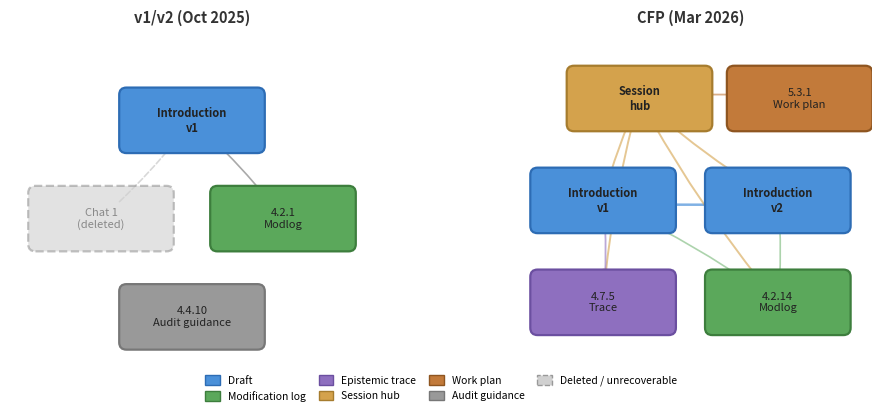

This figure's Python source: (Note: this script raises an exception after producing the figure.)
"""
Visual 4: Contrast Diptych
Compares documentation density for the Introduction section across two phases.
Left: v1/v2 (Oct 2025) — sparse, with ghost nodes for deleted chats.
Right: CFP (Mar 2026) — dense, with full MHC-W infrastructure.
"""

import matplotlib
matplotlib.use("Agg")
import matplotlib.pyplot as plt
import matplotlib.patches as mpatches
import networkx as nx
import numpy as np
from pathlib import Path

# ── Colour palette ──────────────────────────────────────────────────
C_DRAFT   = "#4A90D9"   # blue — drafts
C_MODLOG  = "#5BA85B"   # green — modlogs
C_TRACE   = "#8E6FBF"   # purple — epistemic traces
C_HUB     = "#D4A24C"   # amber — session hubs
C_OTHER   = "#999999"   # grey — other / audit
C_GHOST   = "#D0D0D0"   # light grey fill for deleted nodes
C_EDGE    = "#555555"
C_EDGE_GHOST = "#AAAAAA"
C_WORK    = "#C27A3A"   # work plan (amber-brown)

FONT      = "sans-serif"
NODE_SIZE  = 1800
FONT_SIZE  = 8.0
EDGE_WIDTH = 1.4

# ── Helper: draw one panel ──────────────────────────────────────────
def draw_panel(ax, G, pos, node_styles, edge_styles, title):
    """
    node_styles: dict  node -> {color, edgecolor, linestyle, linewidth, alpha, fontweight}
    edge_styles: dict  (u,v) -> {style, color, alpha, width}
    """
    # Draw edges first
    for (u, v), style in edge_styles.items():
        xs = [pos[u][0], pos[v][0]]
        ys = [pos[u][1], pos[v][1]]
        ax.annotate(
            "",
            xy=(pos[v][0], pos[v][1]),
            xytext=(pos[u][0], pos[u][1]),
            arrowprops=dict(
                arrowstyle="-|>",
                color=style.get("color", C_EDGE),
                lw=style.get("width", EDGE_WIDTH),
                linestyle=style.get("style", "solid"),
                alpha=style.get("alpha", 0.7),
                shrinkA=18, shrinkB=18,
                connectionstyle="arc3,rad=0.05",
            ),
        )

    # Draw nodes
    for node, data in G.nodes(data=True):
        s = node_styles[node]
        x, y = pos[node]

        # Node ellipse
        ellipse = mpatches.FancyBboxPatch(
            (x - 0.18, y - 0.07), 0.36, 0.14,
            boxstyle="round,pad=0.02",
            facecolor=s["color"],
            edgecolor=s["edgecolor"],
            linewidth=s.get("linewidth", 1.6),
            linestyle=s.get("linestyle", "solid"),
            alpha=s.get("alpha", 1.0),
            zorder=3,
        )
        ax.add_patch(ellipse)

        # Label
        ax.text(
            x, y, data.get("label", node),
            ha="center", va="center",
            fontsize=FONT_SIZE,
            fontfamily=FONT,
            fontweight=s.get("fontweight", "normal"),
            color="#222222" if s["color"] != C_GHOST else "#888888",
            zorder=4,
        )

    ax.set_xlim(-0.50, 0.50)
    ax.set_ylim(-0.45, 0.45)
    ax.set_aspect("equal")
    ax.axis("off")
    ax.set_title(title, fontsize=10.5, fontfamily=FONT, fontweight="bold",
                 pad=10, color="#333333")


# ═══════════════════════════════════════════════════════════════════
#  LEFT PANEL — v1/v2 (Oct 2025): sparse
# ═══════════════════════════════════════════════════════════════════
G_left = nx.DiGraph()
G_left.add_node("intro",   label="Introduction\nv1")
G_left.add_node("chat1",   label="Chat 1\n(deleted)")
G_left.add_node("modlog1", label="4.2.1\nModlog")
G_left.add_node("audit",   label="4.4.10\nAudit guidance")

# Sparse edges — chat is deleted so link is broken; modlog has no session link
G_left.add_edge("chat1",  "intro")      # chat produced draft (but chat is gone)
G_left.add_edge("modlog1", "intro")      # modlog documents intro (no source_chat_id)
# audit is from a different session entirely — floating

pos_left = {
    "intro":   ( 0.00,  0.22),
    "chat1":   (-0.25, -0.05),
    "modlog1": ( 0.25, -0.05),
    "audit":   ( 0.00, -0.32),
}

nstyle_left = {
    "intro":   dict(color=C_DRAFT,  edgecolor="#2D6CB4", linestyle="solid", linewidth=1.6, fontweight="bold"),
    "chat1":   dict(color=C_GHOST,  edgecolor="#999999", linestyle="dashed", linewidth=1.6, alpha=0.6, fontweight="normal"),
    "modlog1": dict(color=C_MODLOG, edgecolor="#3D7E3D", linestyle="solid", linewidth=1.6, fontweight="normal"),
    "audit":   dict(color=C_OTHER,  edgecolor="#777777", linestyle="solid", linewidth=1.6, fontweight="normal"),
}

estyle_left = {
    ("chat1", "intro"):   dict(style="dashed", color=C_EDGE_GHOST, alpha=0.45, width=1.2),
    ("modlog1", "intro"):  dict(style="solid",  color=C_EDGE, alpha=0.5, width=1.2),
}

# ═══════════════════════════════════════════════════════════════════
#  RIGHT PANEL — CFP (Mar 2026): dense
# ═══════════════════════════════════════════════════════════════════
G_right = nx.DiGraph()
G_right.add_node("v1",      label="Introduction\nv1")
G_right.add_node("v2",      label="Introduction\nv2")
G_right.add_node("hub",     label="Session\nhub")
G_right.add_node("modlog2", label="4.2.14\nModlog")
G_right.add_node("trace",   label="4.7.5\nTrace")
G_right.add_node("wplan",   label="5.3.1\nWork plan")

# Dense edges
G_right.add_edge("v1", "v2")          # derived_from
G_right.add_edge("hub", "v1")         # hub → draft v1
G_right.add_edge("hub", "v2")         # hub → draft v2
G_right.add_edge("hub", "modlog2")    # hub → modlog
G_right.add_edge("hub", "trace")      # hub → trace
G_right.add_edge("trace", "v1")       # trace feeds into drafting
G_right.add_edge("modlog2", "v1")     # modlog documents v1
G_right.add_edge("modlog2", "v2")     # modlog documents v2
G_right.add_edge("wplan", "hub")      # work plan linked as input

pos_right = {
    "hub":     (-0.14,  0.28),
    "wplan":   ( 0.30,  0.28),
    "v1":      (-0.24,  0.00),
    "v2":      ( 0.24,  0.00),
    "trace":   (-0.24, -0.28),
    "modlog2": ( 0.24, -0.28),
}

nstyle_right = {
    "v1":      dict(color=C_DRAFT,  edgecolor="#2D6CB4", linestyle="solid", linewidth=1.6, fontweight="bold"),
    "v2":      dict(color=C_DRAFT,  edgecolor="#2D6CB4", linestyle="solid", linewidth=1.6, fontweight="bold"),
    "hub":     dict(color=C_HUB,    edgecolor="#A67C2E", linestyle="solid", linewidth=1.6, fontweight="bold"),
    "modlog2": dict(color=C_MODLOG, edgecolor="#3D7E3D", linestyle="solid", linewidth=1.6, fontweight="normal"),
    "trace":   dict(color=C_TRACE,  edgecolor="#6B4FA0", linestyle="solid", linewidth=1.6, fontweight="normal"),
    "wplan":   dict(color=C_WORK,   edgecolor="#8E5520", linestyle="solid", linewidth=1.6, fontweight="normal"),
}

estyle_right = {
    ("v1", "v2"):          dict(style="solid", color=C_DRAFT,  alpha=0.7, width=1.8),
    ("hub", "v1"):         dict(style="solid", color=C_HUB,    alpha=0.6, width=1.4),
    ("hub", "v2"):         dict(style="solid", color=C_HUB,    alpha=0.6, width=1.4),
    ("hub", "modlog2"):    dict(style="solid", color=C_HUB,    alpha=0.6, width=1.4),
    ("hub", "trace"):      dict(style="solid", color=C_HUB,    alpha=0.6, width=1.4),
    ("trace", "v1"):       dict(style="solid", color=C_TRACE,  alpha=0.6, width=1.3),
    ("modlog2", "v1"):     dict(style="solid", color=C_MODLOG, alpha=0.5, width=1.2),
    ("modlog2", "v2"):     dict(style="solid", color=C_MODLOG, alpha=0.5, width=1.2),
    ("wplan", "hub"):      dict(style="solid", color=C_WORK,   alpha=0.6, width=1.3),
}


# ═══════════════════════════════════════════════════════════════════
#  RENDER
# ═══════════════════════════════════════════════════════════════════
fig, (ax1, ax2) = plt.subplots(1, 2, figsize=(10, 4.2))
fig.subplots_adjust(wspace=0.08, left=0.02, right=0.98, top=0.88, bottom=0.10)

draw_panel(ax1, G_left,  pos_left,  nstyle_left,  estyle_left,  "v1/v2 (Oct 2025)")
draw_panel(ax2, G_right, pos_right, nstyle_right, estyle_right, "CFP (Mar 2026)")

# ── Legend (shared, bottom centre) ──────────────────────────────────
legend_elements = [
    mpatches.Patch(facecolor=C_DRAFT,  edgecolor="#2D6CB4", label="Draft"),
    mpatches.Patch(facecolor=C_MODLOG, edgecolor="#3D7E3D", label="Modification log"),
    mpatches.Patch(facecolor=C_TRACE,  edgecolor="#6B4FA0", label="Epistemic trace"),
    mpatches.Patch(facecolor=C_HUB,    edgecolor="#A67C2E", label="Session hub"),
    mpatches.Patch(facecolor=C_WORK,   edgecolor="#8E5520", label="Work plan"),
    mpatches.Patch(facecolor=C_OTHER,  edgecolor="#777777", label="Audit guidance"),
    mpatches.Patch(facecolor=C_GHOST,  edgecolor="#999999", linestyle="dashed",
                   label="Deleted / unrecoverable"),
]

fig.legend(
    handles=legend_elements,
    loc="lower center",
    ncol=4,
    fontsize=7.5,
    frameon=False,
    handlelength=1.4,
    handleheight=1.0,
    columnspacing=1.2,
)

# ── Save ────────────────────────────────────────────────────────────
out_dir = Path(r"C:\Users\loimi\switchdrive\CURRENTLY WORKING ON\AI - assisted papers\JPEP\transparency\Canonical_MD\_GRAPHS")
out_path = out_dir / "visual4_contrast_diptych.png"
fig.savefig(str(out_path), dpi=300, bbox_inches="tight", facecolor="white")
plt.close(fig)
print(f"Saved: {out_path}")
